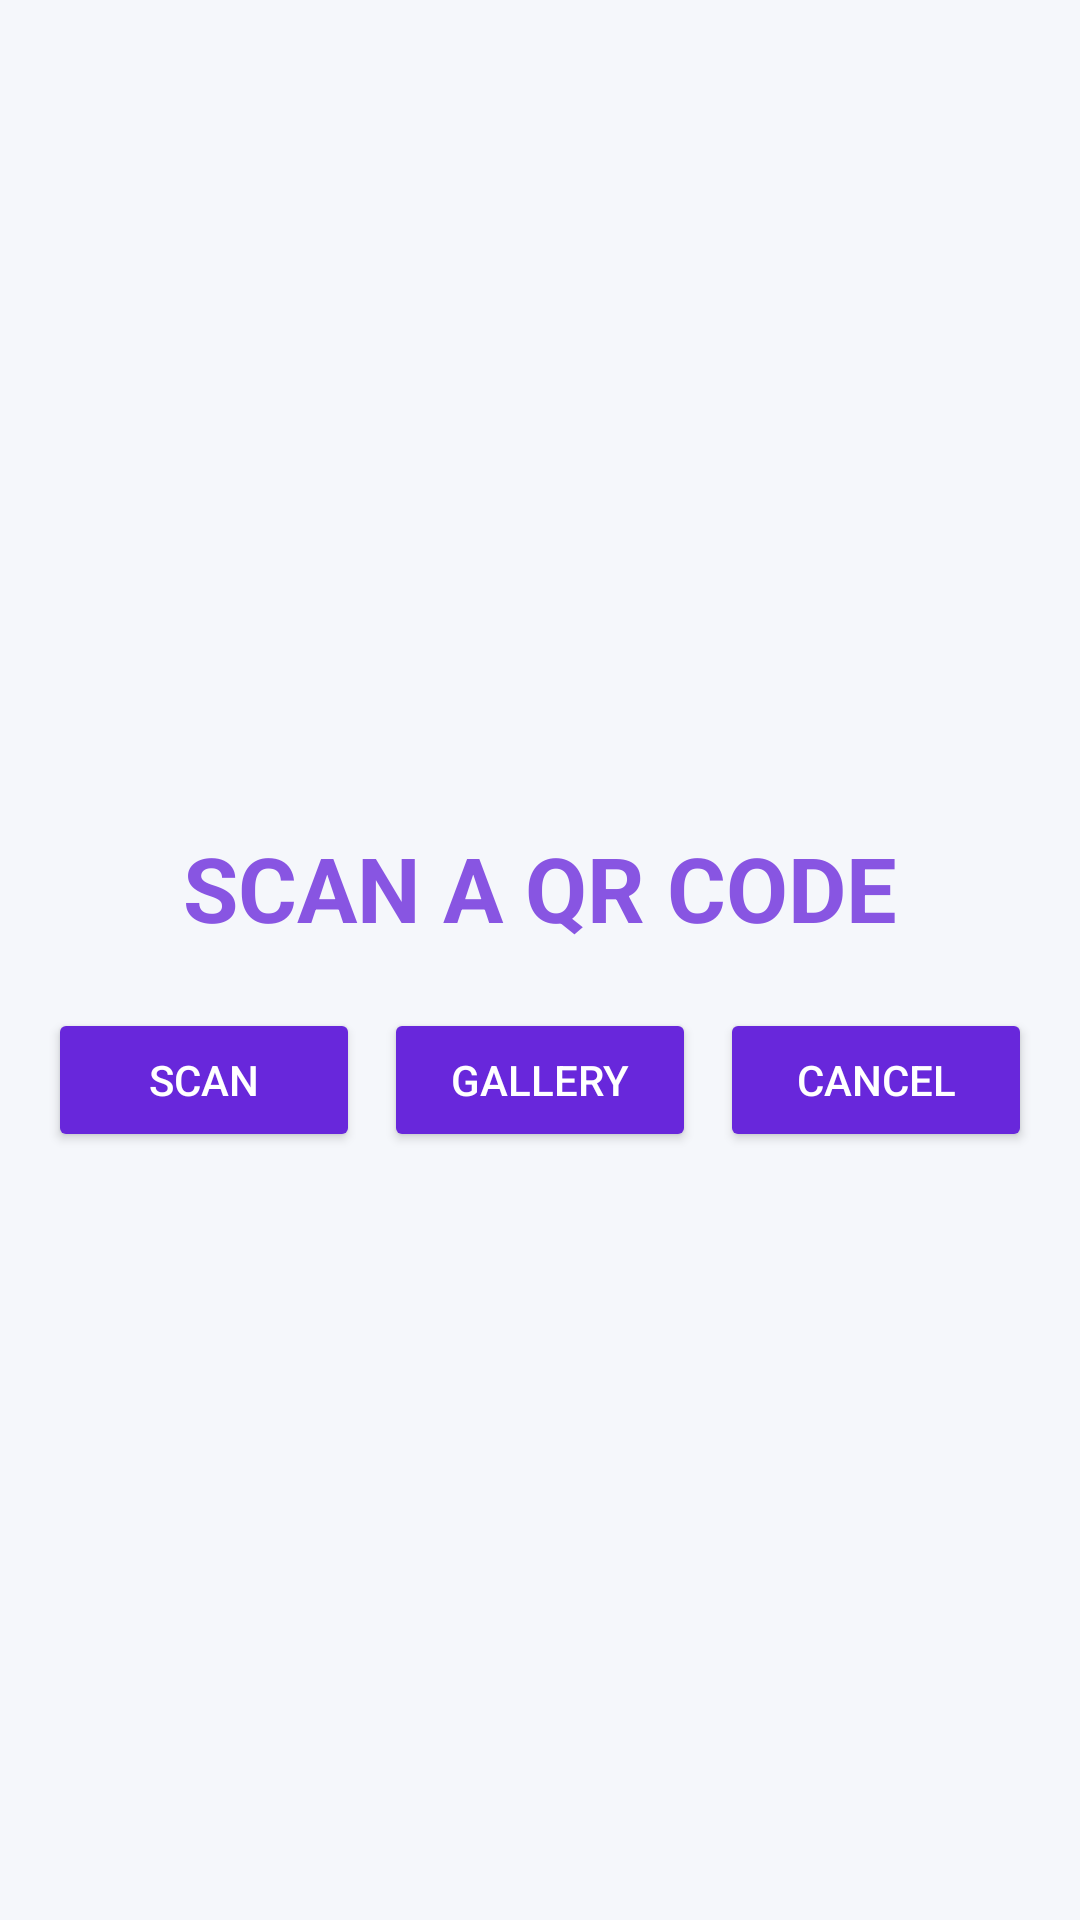

Layout XML and referenced resources for this Android screen:
<!-- AndroidManifest.xml: application theme Theme.MedicineExpiryApp -->
<!-- res/layout/activity_scan.xml -->
<?xml version="1.0" encoding="utf-8"?>
<LinearLayout xmlns:android="http://schemas.android.com/apk/res/android"
    android:layout_width="match_parent"
    android:layout_height="match_parent"
    android:orientation="vertical"
    android:gravity="center"
    android:background="#F5F7FB"
    android:padding="16dp">

  <TextView
      android:layout_width="wrap_content"
      android:layout_height="wrap_content"
      android:text="SCAN A QR CODE"
      android:textColor="#8855E2"
      android:textSize="30sp"
      android:textStyle="bold"
      android:layout_marginTop="20dp" />

  <com.journeyapps.barcodescanner.DecoratedBarcodeView
      android:id="@+id/barcode_scanner"
      android:layout_width="match_parent"
      android:layout_height="400dp"
      android:layout_marginTop="20dp"
      android:visibility="gone" />

  
  <LinearLayout
      android:layout_width="match_parent"
      android:layout_height="wrap_content"
      android:orientation="horizontal"
      android:gravity="center"
      android:layout_marginTop="20dp"
      android:weightSum="3">

    <Button
        android:id="@+id/btn_start_scan"
        android:layout_width="0dp"
        android:layout_height="wrap_content"
        android:layout_weight="1"
        android:text="Scan"
        android:backgroundTint="#6827DB"
        android:textColor="@android:color/white" />

    <Button
        android:id="@+id/btn_gallery"
        android:layout_width="0dp"
        android:layout_height="wrap_content"
        android:layout_weight="1"
        android:text="Gallery"
        android:layout_marginHorizontal="8dp"
        android:backgroundTint="#6827DB"
        android:textColor="@android:color/white" />

    <Button
        android:id="@+id/btn_cancel"
        android:layout_width="0dp"
        android:layout_height="wrap_content"
        android:layout_weight="1"
        android:text="Cancel"
        android:backgroundTint="#6827DB"
        android:textColor="@android:color/white" />

  </LinearLayout>

</LinearLayout>
<!-- resources referenced by this layout -->
<resources>
  <style name="Theme.MedicineExpiryApp" parent="Base.Theme.MedicineExpiryApp" />
  <style name="Base.Theme.MedicineExpiryApp" parent="Theme.Material3.DayNight.NoActionBar">
          
          
      </style>
</resources>
